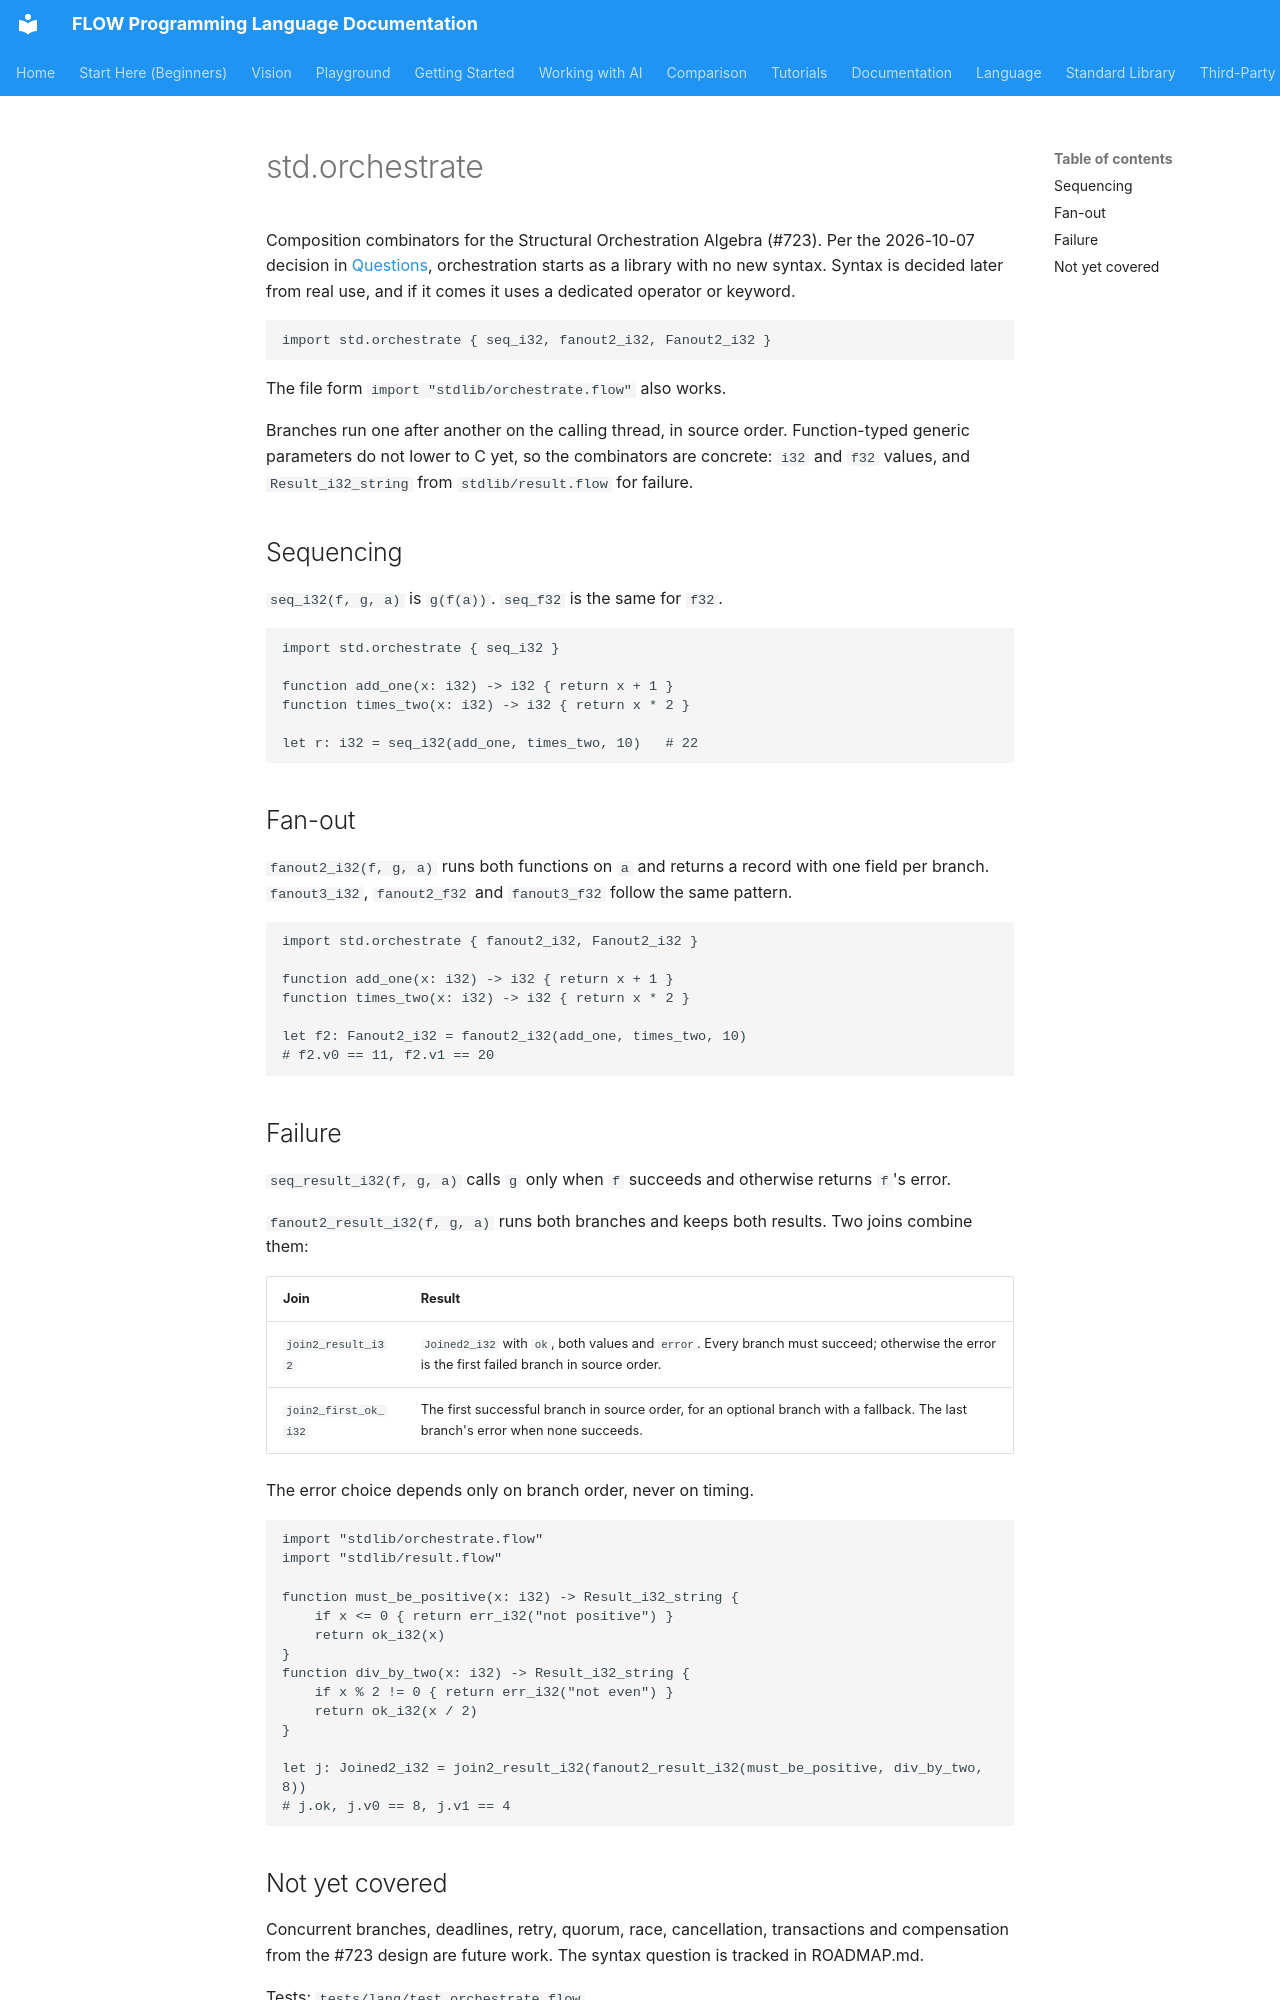

repository: flooooooooooow/flow · page: library/orchestrate/index.html · generator: mkdocs

# std.orchestrate

Composition combinators for the Structural Orchestration Algebra (#723).
Per the 2026-10-07 decision in [Questions](../project/Questions.md),
orchestration starts as a library with no new syntax. Syntax is decided
later from real use, and if it comes it uses a dedicated operator or
keyword.

```flow
import std.orchestrate { seq_i32, fanout2_i32, Fanout2_i32 }
```

The file form `import "stdlib/orchestrate.flow"` also works.

Branches run one after another on the calling thread, in source order.
Function-typed generic parameters do not lower to C yet, so the
combinators are concrete: `i32` and `f32` values, and `Result_i32_string`
from `stdlib/result.flow` for failure.

## Sequencing

`seq_i32(f, g, a)` is `g(f(a))`. `seq_f32` is the same for `f32`.

```flow
import std.orchestrate { seq_i32 }

function add_one(x: i32) -> i32 { return x + 1 }
function times_two(x: i32) -> i32 { return x * 2 }

let r: i32 = seq_i32(add_one, times_two, 10)   # 22
```

## Fan-out

`fanout2_i32(f, g, a)` runs both functions on `a` and returns a record
with one field per branch. `fanout3_i32`, `fanout2_f32` and `fanout3_f32`
follow the same pattern.

```flow
import std.orchestrate { fanout2_i32, Fanout2_i32 }

function add_one(x: i32) -> i32 { return x + 1 }
function times_two(x: i32) -> i32 { return x * 2 }

let f2: Fanout2_i32 = fanout2_i32(add_one, times_two, 10)
# f2.v0 == 11, f2.v1 == 20
```

## Failure

`seq_result_i32(f, g, a)` calls `g` only when `f` succeeds and otherwise
returns `f`'s error.

`fanout2_result_i32(f, g, a)` runs both branches and keeps both results.
Two joins combine them:

| Join | Result |
|---|---|
| `join2_result_i32` | `Joined2_i32` with `ok`, both values and `error`. Every branch must succeed; otherwise the error is the first failed branch in source order. |
| `join2_first_ok_i32` | The first successful branch in source order, for an optional branch with a fallback. The last branch's error when none succeeds. |

The error choice depends only on branch order, never on timing.

```flow
import "stdlib/orchestrate.flow"
import "stdlib/result.flow"

function must_be_positive(x: i32) -> Result_i32_string {
    if x <= 0 { return err_i32("not positive") }
    return ok_i32(x)
}
function div_by_two(x: i32) -> Result_i32_string {
    if x % 2 != 0 { return err_i32("not even") }
    return ok_i32(x / 2)
}

let j: Joined2_i32 = join2_result_i32(fanout2_result_i32(must_be_positive, div_by_two, 8))
# j.ok, j.v0 == 8, j.v1 == 4
```
